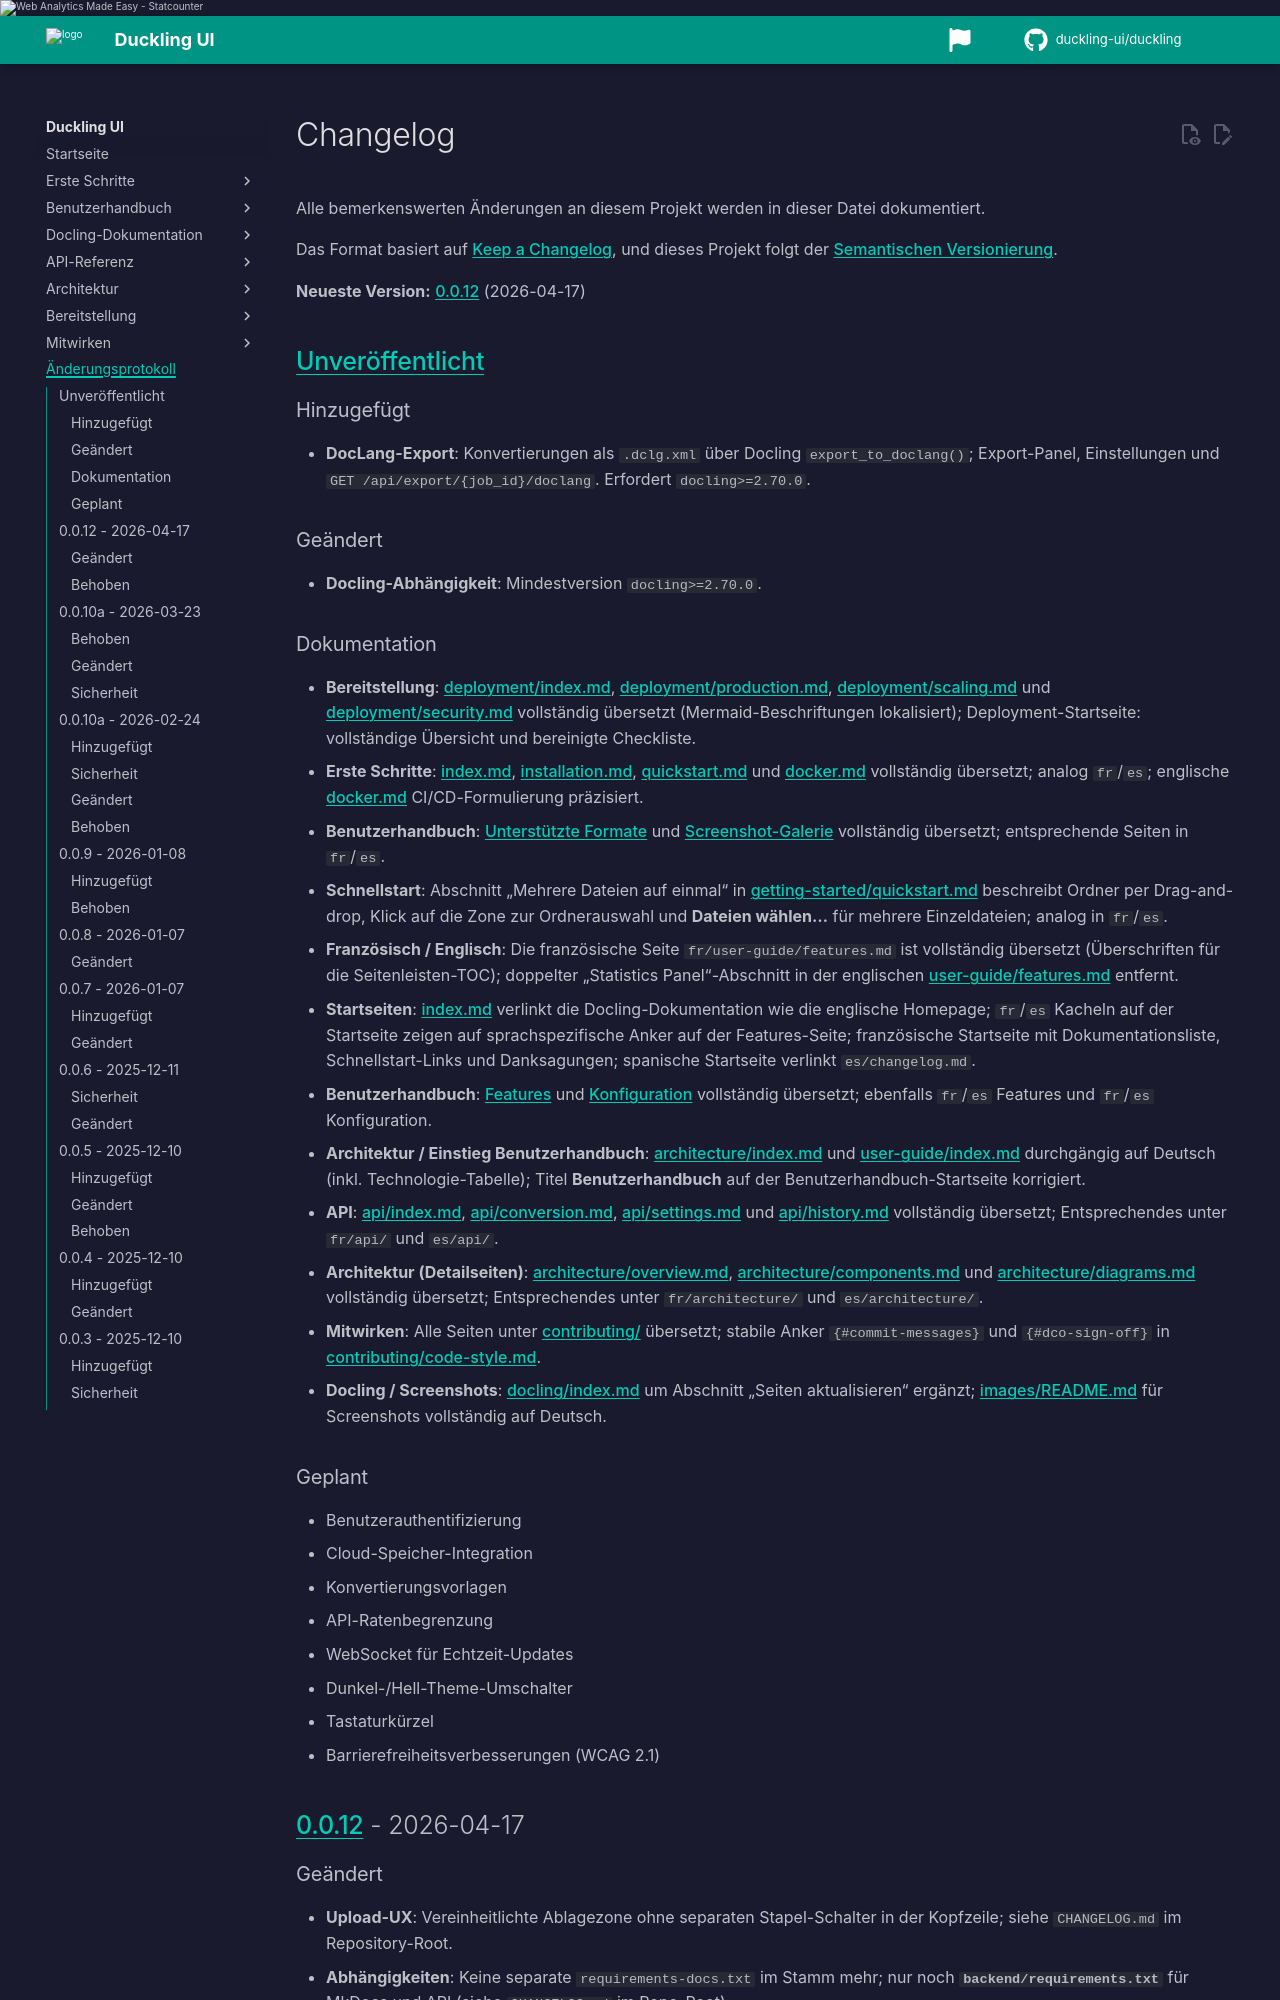

repository: duckling-ui/duckling · page: 0.0.14-doclang-beta.4/de/changelog/index.html · generator: mkdocs

# Changelog

Alle bemerkenswerten Änderungen an diesem Projekt werden in dieser Datei dokumentiert.

Das Format basiert auf [Keep a Changelog](https://keepachangelog.com/en/1.0.0/),
und dieses Projekt folgt der [Semantischen Versionierung](https://semver.org/spec/v2.0.0.html).

**Neueste Version:** [0.1.0](https://github.com/duckling-ui/duckling/releases/tag/v0.1.0) (2026-08-21)

## [Unveröffentlicht]

### Dokumentation

- Paritäts-Dokumentation (Pipeline/VLM/ASR, Chunking, Formate, API-Schlüssel, Server-Konfiguration, Redis/Worker) in Benutzerhandbuch, API, Bereitstellung und Docker; [Server-Konfiguration](deployment/server-config.md) ergänzt.

### Geplant

- Benutzerauthentifizierung
- Cloud-Speicher-Integration
- Konvertierungsvorlagen
- API-Ratenbegrenzung
- WebSocket für Echtzeit-Updates
- Dunkel-/Hell-Theme-Umschalter
- Tastaturkürzel
- Barrierefreiheitsverbesserungen (WCAG 2.1)

## [0.1.0] - 2026-08-21

Erstes Minor-Release nach der 0.0.x-Reihe: docling-serve-Parität für Konvertierung, Chunking und Pipeline-Einstellungen; erweiterte Formate; Deployment-Topologie; Dependabot-Abhilfe.

### Hinzugefügt

- **Docling-serve-Parität**: Pipeline-Einstellungen (standard/VLM/ASR), Chunker-Factory, erweiterte Formate, Job-Optionen und End-to-End-Einstellungen in API/UI.
- **Server-Konfiguration und Auth**: `DUCKLING_CONFIG_FILE`, strukturiertes Logging, optionaler API-Schlüssel (`DUCKLING_API_KEY`).
- **Deployment-Topologie**: Redis/Worker-Compose, Connector-Batch-Endpunkt und Orchestrierungs-Adapter (local/RQ/Ray).

### Geändert

- **Konvertierungseinstellungen**: Pipeline/PDF/Anreicherungs-Voreinstellungen und erweiterte Chunking-Steuerung; Frontend-API unterstützt API-Schlüssel und Job-Optionen.
- **Orchestrierung**: Ray/docling-jobkit aus den Standard-Backend-Requirements verschoben; RQ/Redis bleiben im Standard-Image.

### Sicherheit

- **Dependabot-Abhilfe**: Frontend-Lockfile (`axios`, `vitest`, `vite`, `postcss`) und npm-Overrides; Backend-Mindestversionen für `python-dotenv` und `pytest`/`pytest-cov`.

## [0.0.14] - 2026-08-04

### Hinzugefügt

- **DocLang-Export**: Konvertierungen als `.dclg.xml` über Docling `export_to_doclang()`; Export-Panel, Einstellungen und `GET /api/export/{job_id}/doclang`. Erfordert `docling>=2.70.0`.

### Geändert

- **Docling-Abhängigkeit**: Mindestversion `docling>=2.70.0`.
